Labelled photos from "dataset", an image-classification folder in HugoC28/ImageRecognition. The possible labels are: cocklebur, foxtail, pigweed, ragweed.

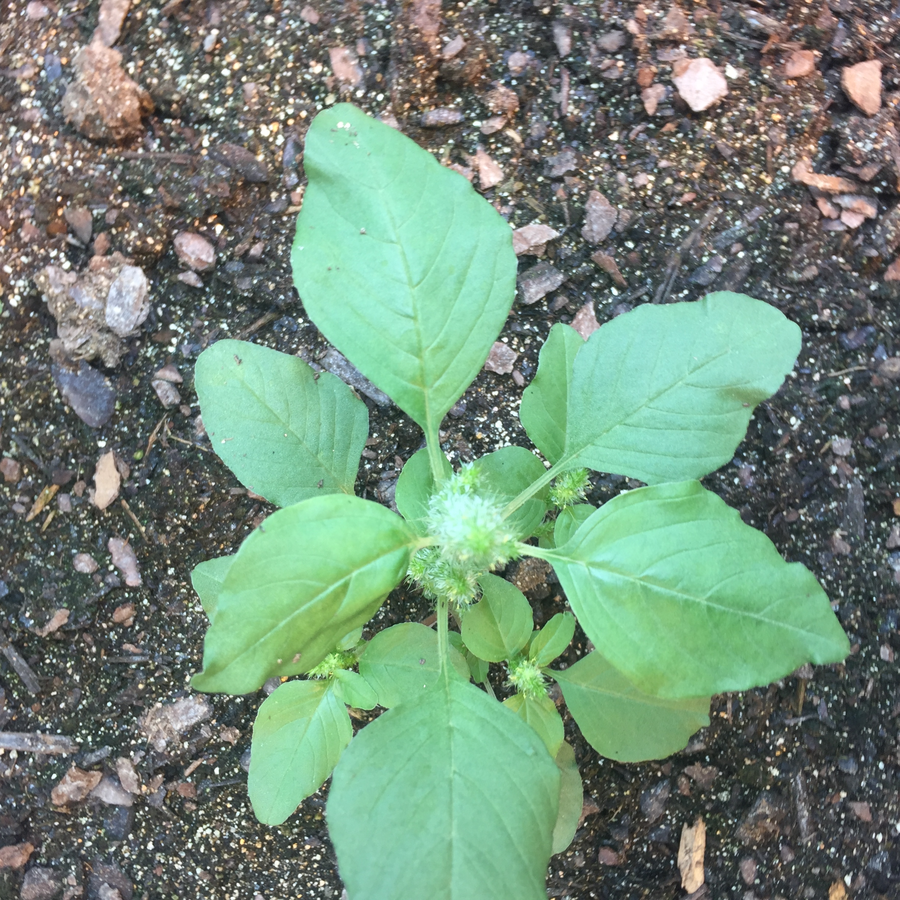
Label: pigweed

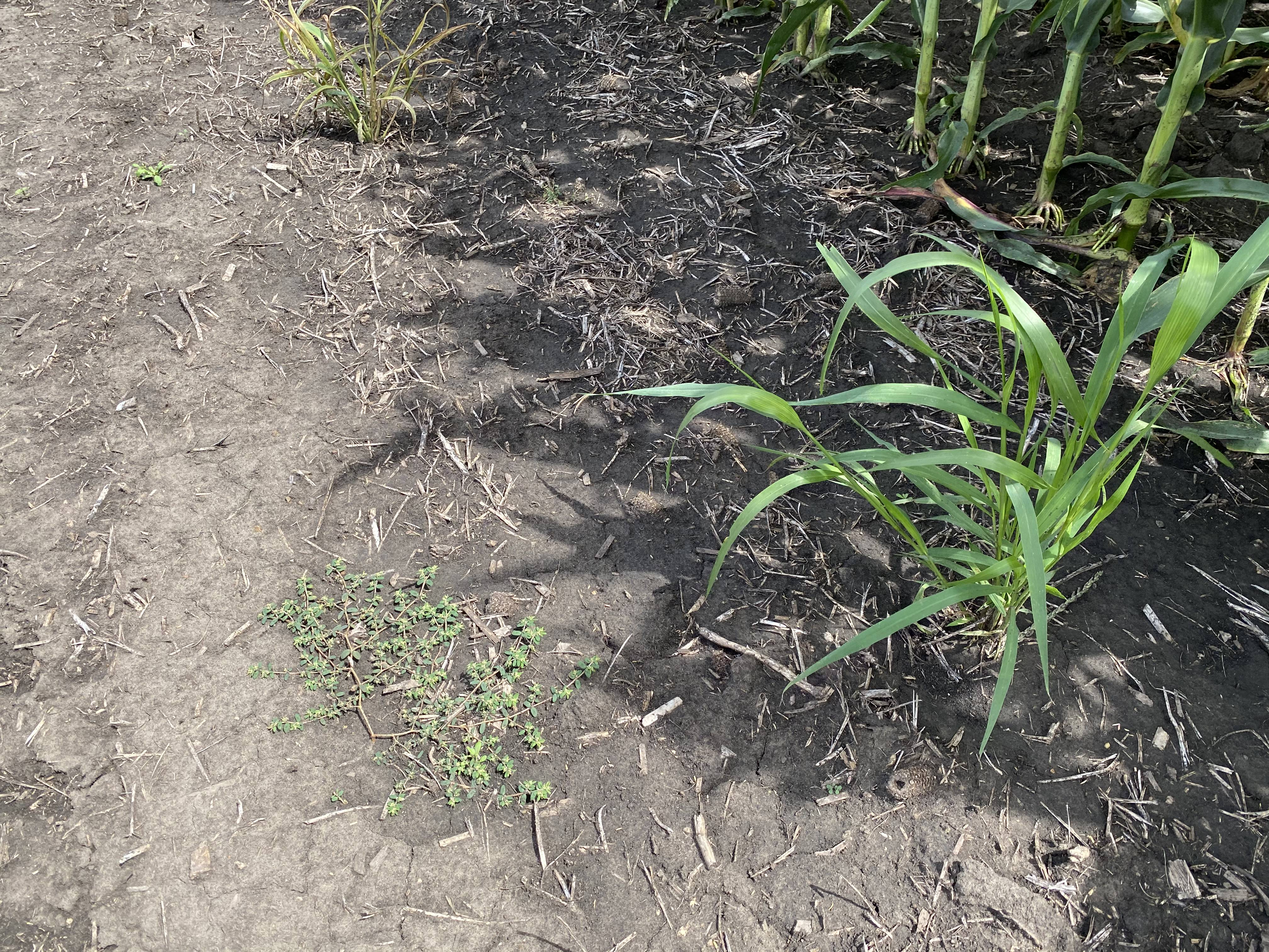
Label: foxtail

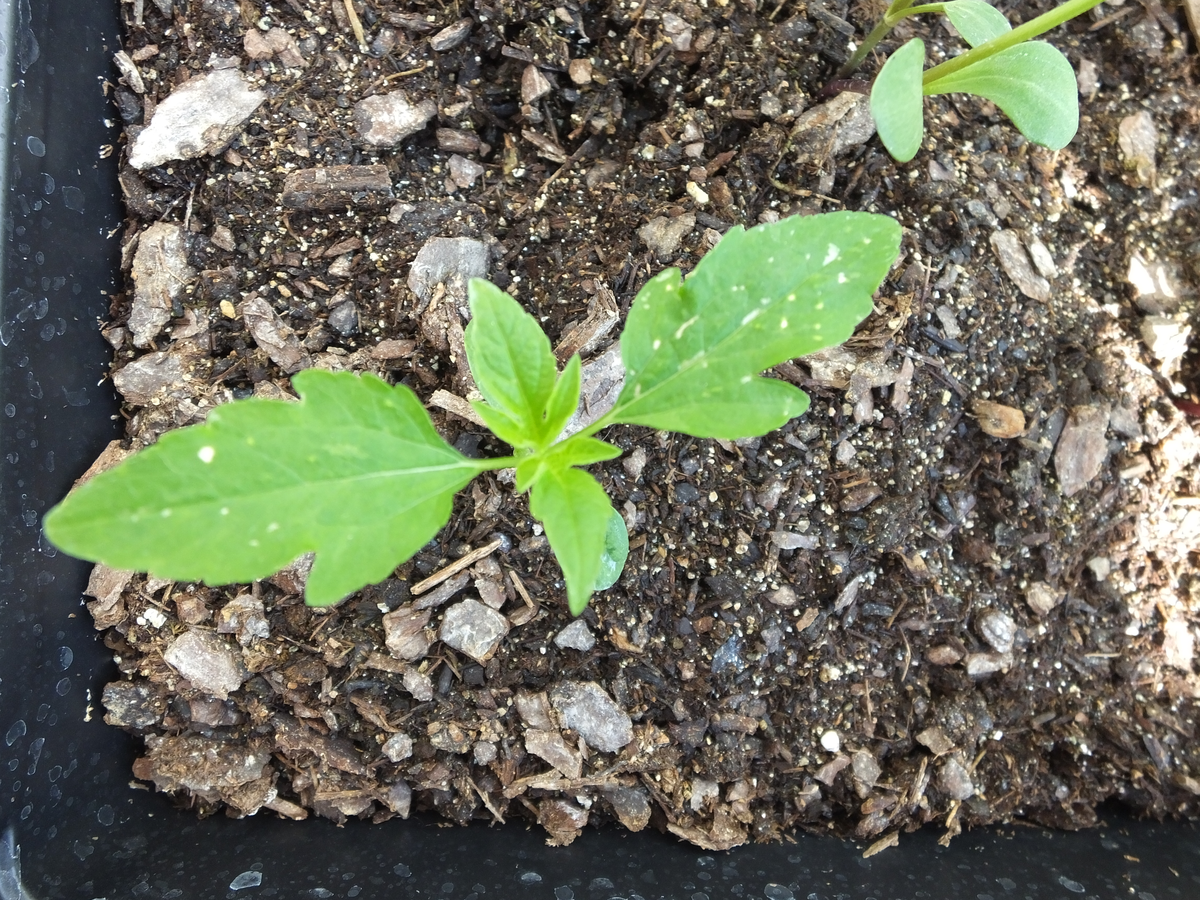
Label: ragweed

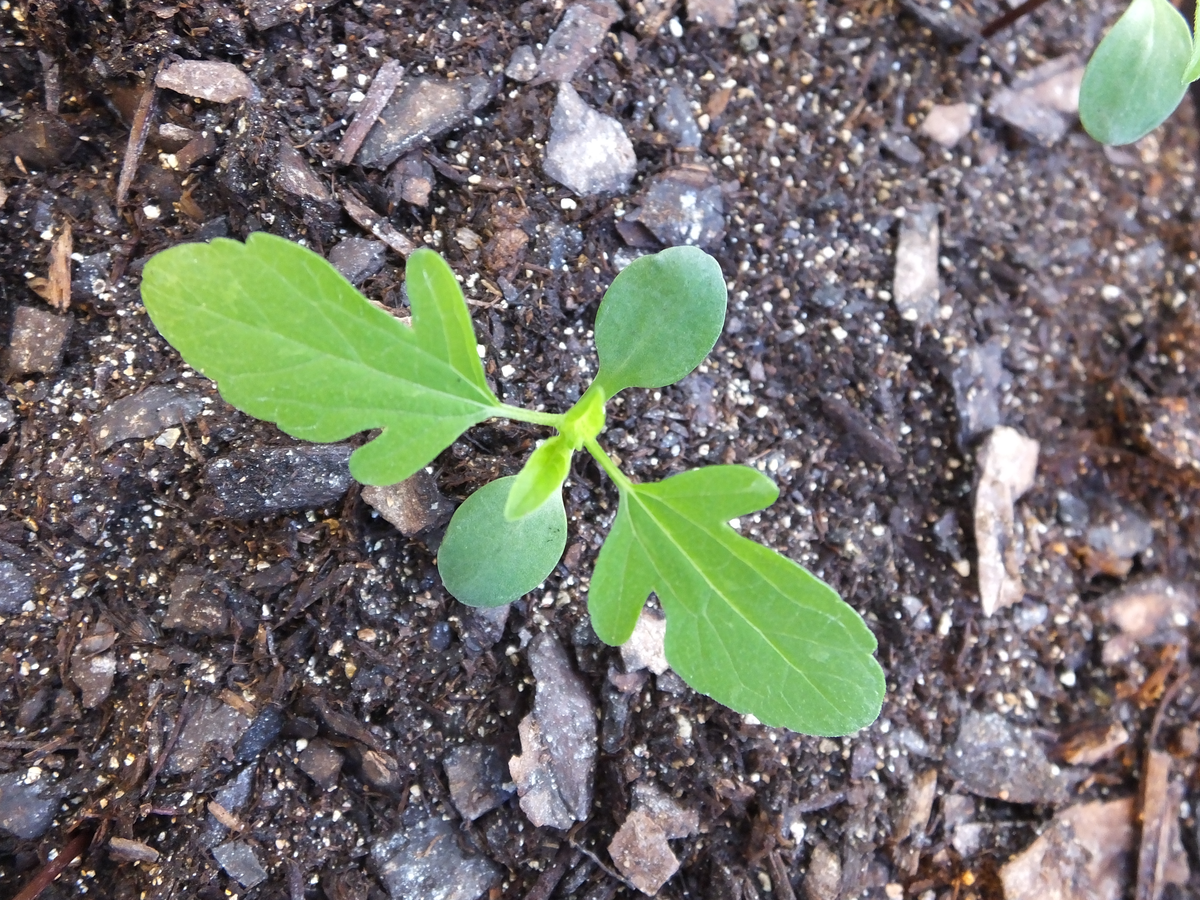
Label: ragweed

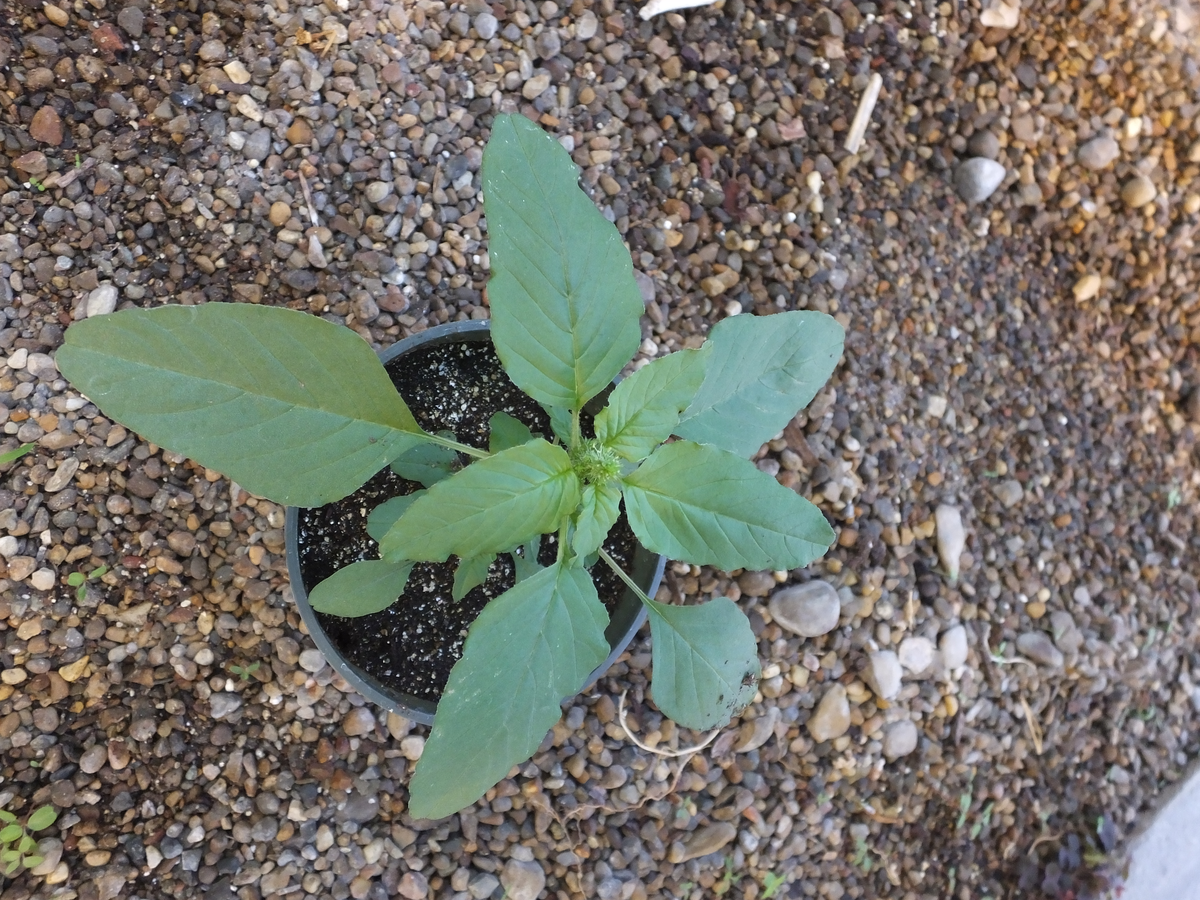
Label: pigweed

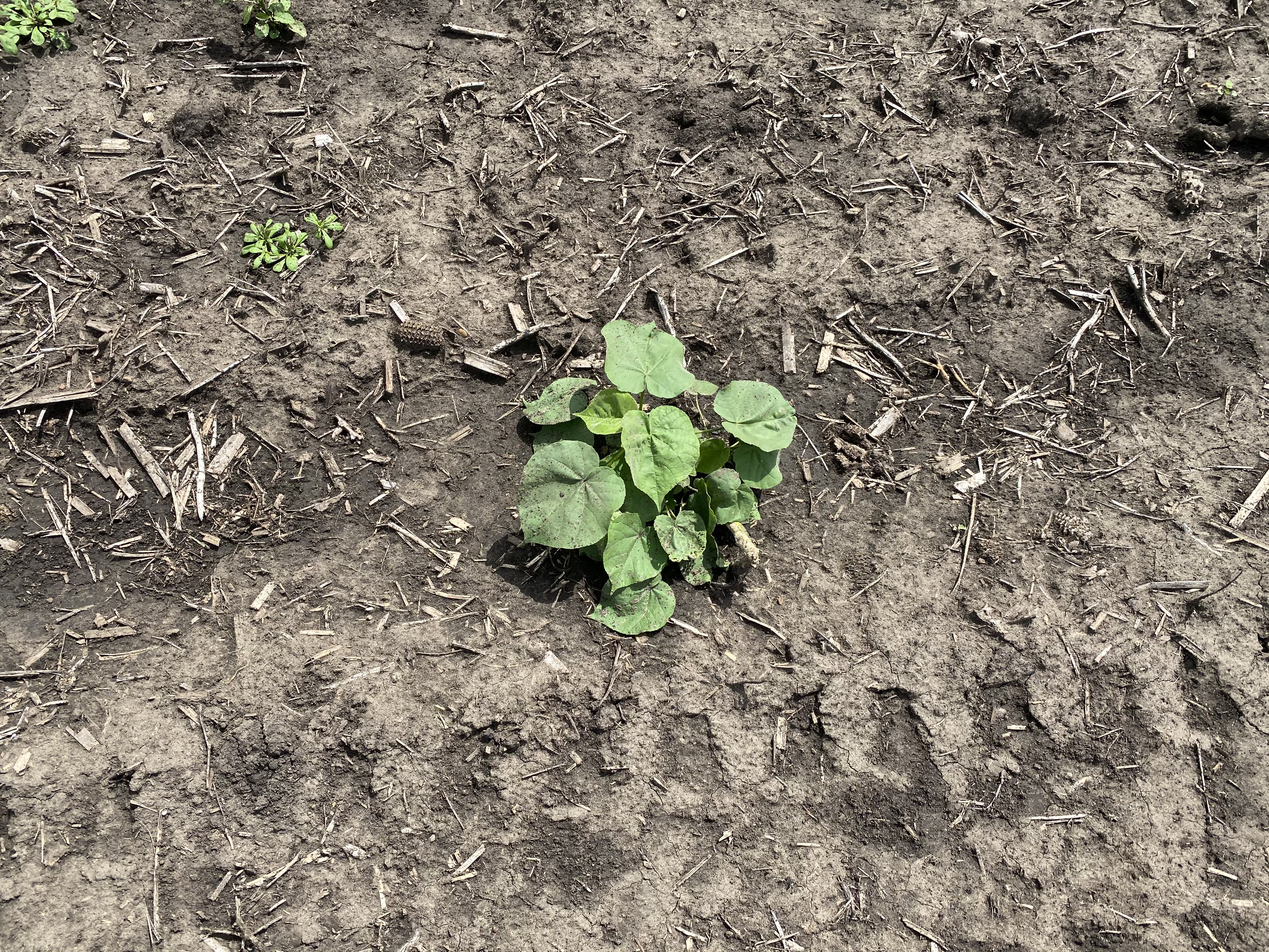
Label: cocklebur
